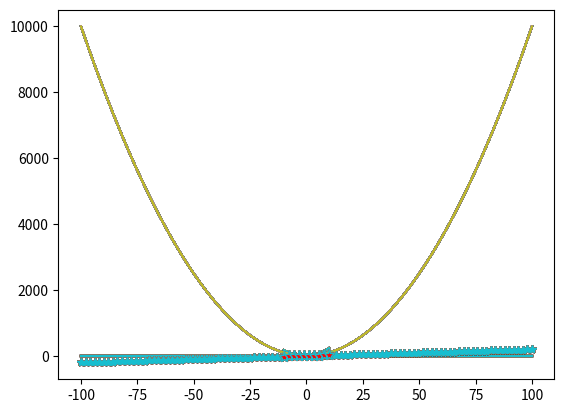

The matplotlib source for this figure:
# Importing numpy for matrix operations
import numpy as np

# Function to perform matrix operations
def matrix_ops(A):
    b = A.T  # Transpose of the matrix A
    print(np.dot(A, b))  # Perform matrix multiplication between A and its transpose

# Main function to create a sample matrix and call matrix_ops
def main():
    a = np.array([[1, 2, 3], [4, 5, 6]])  # Creating a 2x3 matrix
    print(matrix_ops(a))  # Call matrix_ops with matrix 'a'

# Entry point of the program
if __name__ == '__main__':
    main()

# Importing matplotlib for plotting graphs
import matplotlib.pyplot as plt

# Function to plot a linear function y = 2x + 3
def plot_map1(x):
    y = (2 * x) + 3  # Linear equation y = 2x + 3
    for i in x:  # Iterating over x values (unnecessary, as plt.plot already works with arrays)
        plt.plot(x, y)  # Plot the function y against x
    plt.show()  # Display the plot

# Main function to generate x values and call plot_map1
def main():
    b = np.linspace(-100, 100, 100)  # Create 100 evenly spaced values between -100 and 100
    print(plot_map1(b))  # Call plot_map1 with b

# Entry point of the program
if __name__ == '__main__':
    main()

# Function to plot a quadratic function y = 2x^2 + 3x + 4
def plot_map2(x):
    y = (2 * (x ** 2)) + 3 * x + 4  # Quadratic equation y = 2x^2 + 3x + 4
    for i in x:  # Iterating over x values (unnecessary, as plt.plot already works with arrays)
        plt.plot(x, y)  # Plot the function y against x
    plt.show()  # Display the plot

# Main function to generate x values and call plot_map2
def main():
    b = np.linspace(-10, 10, 100)  # Create 100 evenly spaced values between -10 and 10
    print(plot_map2(b))  # Call plot_map2 with b

# Entry point of the program
if __name__ == '__main__':
    main()

# Function to plot a Gaussian (normal distribution) function
def plot_map2(x):
    # Gaussian function with mean=0 and standard deviation=15
    y = (1 / (15 * np.sqrt(2 * np.pi))) * (2.71828) ** (-0.5 * ((x - 0) / 15) ** 2)
    for i in x:  # Iterating over x values (unnecessary, as plt.plot already works with arrays)
        plt.plot(x, y)  # Plot the Gaussian function
    plt.show()  # Display the plot

# Main function to generate x values and call plot_map2
def main():
    b = np.linspace(-100, 100, 100)  # Create 100 evenly spaced values between -100 and 100
    print(plot_map2(b))  # Call plot_map2 with b

# Entry point of the program
if __name__ == '__main__':
    main()

# Function to plot both a quadratic and linear function on the same graph
def plot_map3(x):
    y = x ** 2  # y = x^2 (quadratic function)
    z = 2 * x  # z = 2x (linear function)
    for i in x:  # Iterating over x values (unnecessary, as plt.plot already works with arrays)
        plt.plot(x, y)  # Plot the quadratic function
        plt.plot(x, z, marker='*')  # Plot the linear function with a '*' marker
    plt.show()  # Display the plot

# Main function to generate x values and call plot_map3
def main():
    b = np.linspace(-100, 100, 100)  # Create 100 evenly spaced values between -100 and 100
    print(plot_map3(b))  # Call plot_map3 with b

# Entry point of the program
if __name__ == '__main__':
    main()

# Function to plot both a quadratic and linear function with additional styling
def plot_map3(x):
    y = x ** 2  # y = x^2 (quadratic function)
    z = 2 * x  # z = 2x (linear function)
    for i in x:  # Iterating over x values (unnecessary, as plt.plot already works with arrays)
        plt.plot(x, y)  # Plot the quadratic function
        plt.plot(x, z, marker='*', ms=8, mfc='red')  # Plot the linear function with a '*' marker and red fill
    plt.show()  # Display the plot

# Main function to generate x values and call plot_map3
def main():
    b = np.linspace(-10, 10, 10)  # Create 10 evenly spaced values between -10 and 10
    print(plot_map3(b))  # Call plot_map3 with b

# Entry point of the program
if __name__ == '__main__':
    main()
